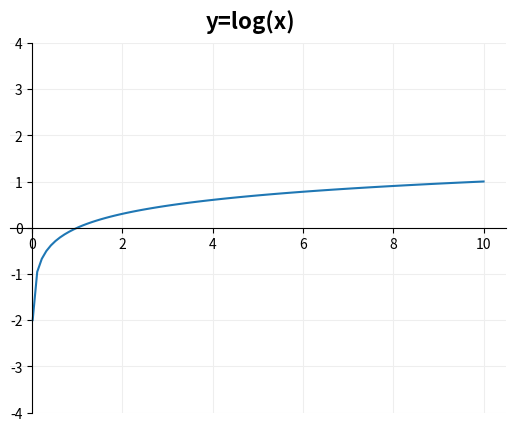
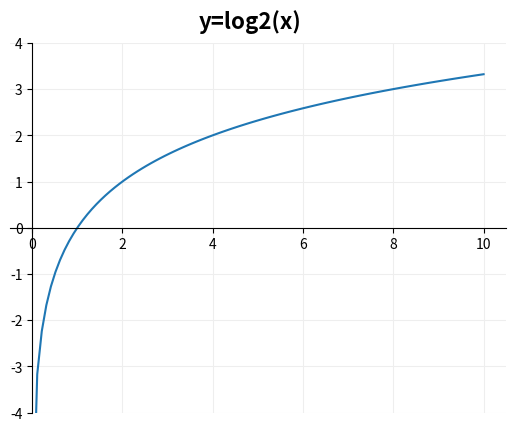
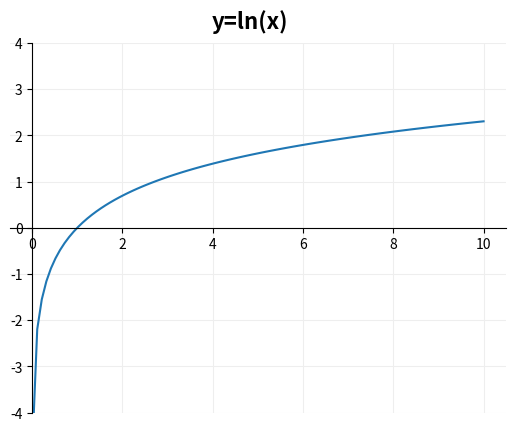
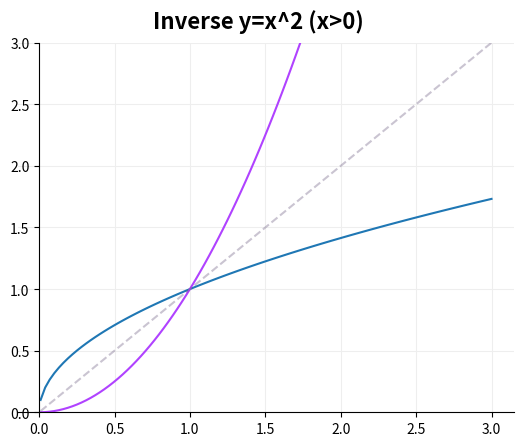
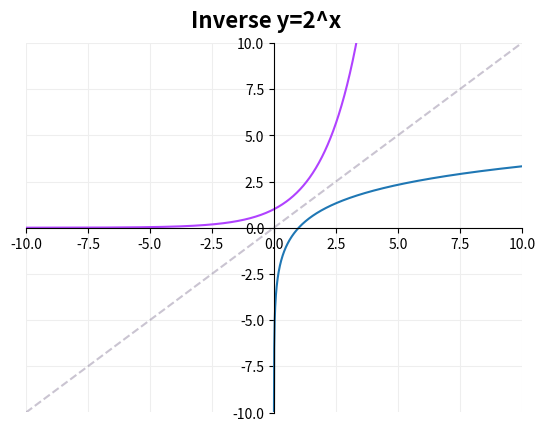
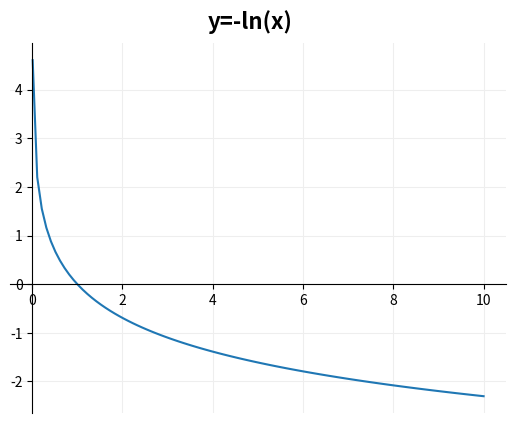

Here is the Python script that generated these plots, in order:
# -*- coding: utf-8 -*-
"""
Created on Sat Jan 29 11:38:01 2022

[redacted]
"""

from math import log, e, sqrt, exp
import matplotlib.pyplot as plt
import numpy as np

plt.close('all')

def axis_spine_placement(ax, x=0, y=0):
    ax.spines['left'].set_position(('data', x))
    ax.spines['bottom'].set_position(('data', y))
    ax.spines['right'].set_color('none')
    ax.spines['top'].set_color('none')
    ax.grid(c='#eeeeee')
    
    
#--------------------------------- y = log(x) ---------------------------------    
#COMMON LOGARITHM

x = list(np.linspace(0.01, 10, 100))
y = [log(i, 10) for i in x]

fig, ax = plt.subplots()
ax.plot(x, y)
fig.suptitle('y=log(x)', y=0.95, fontsize=16, fontweight='bold')
axis_spine_placement(ax)
ax.set_ylim(-4,4)


#--------------------------------- y = log2(x) --------------------------------    
#BINARY LOGARITHM

x = list(np.linspace(0.01, 10, 100))
y = [log(i, 2) for i in x]

fig, ax = plt.subplots()
ax.plot(x, y)
fig.suptitle('y=log2(x)', y=0.95, fontsize=16, fontweight='bold')
axis_spine_placement(ax)
ax.set_ylim(-4,4)

#--------------------------------- y = ln(x) ----------------------------------    
#NATURAL LOGARITHM

x = list(np.linspace(0.01, 10, 100))
y = [log(i, e) for i in x]

fig, ax = plt.subplots()
ax.plot(x, y)
fig.suptitle('y=ln(x)', y=0.95, fontsize=16, fontweight='bold')
axis_spine_placement(ax)
ax.set_ylim(-4,4)


#---------------------------------- INVERSE -----------------------------------    
#INVERSE x^2

x = list(np.linspace(0.01, 3, 100))
y1 = [i**(1/2) for i in x]
y2 = [i**2 for i in x]
y3 = [i for i in x]

fig, ax = plt.subplots()
ax.plot(x, y1)
ax.plot(x, y2, c='#b042ff')
ax.plot(x, y3, c='#67577D', alpha=0.35, ls='--')

fig.suptitle('Inverse y=x^2 (x>0)', y=0.95, fontsize=16, fontweight='bold')
axis_spine_placement(ax)
ax.set_ylim(0,3)
ax.set_ylim(0,3)


#---------------------------------- INVERSE -----------------------------------    
#INVERSE 2^x

x1 = list(np.linspace(0.001, 10, 1000))
y1 = [log(i, 2) for i in x1]

x2 = list(np.linspace(-10, 4, 1000))
y2 = [2**i for i in x2]

x3 = list(np.linspace(-10, 10, 1000))
y3 = [i for i in x3]

fig, ax = plt.subplots()
ax.plot(x1, y1)
ax.plot(x2, y2, c='#b042ff')
ax.plot(x3, y3, c='#67577D', alpha=0.35, ls='--')
fig.suptitle('Inverse y=2^x', y=0.95, fontsize=16, fontweight='bold')
axis_spine_placement(ax)
ax.set_ylim(-10,10)
ax.set_xlim(-10,10)


#--------------------------------- y = -ln(x) ---------------------------------    
#BINARY LOGARITHM

x = list(np.linspace(0.01, 10, 100))
y = [-log(i, e) for i in x]

fig, ax = plt.subplots()
ax.plot(x, y)
fig.suptitle('y=-ln(x)', y=0.95, fontsize=16, fontweight='bold')
axis_spine_placement(ax)







